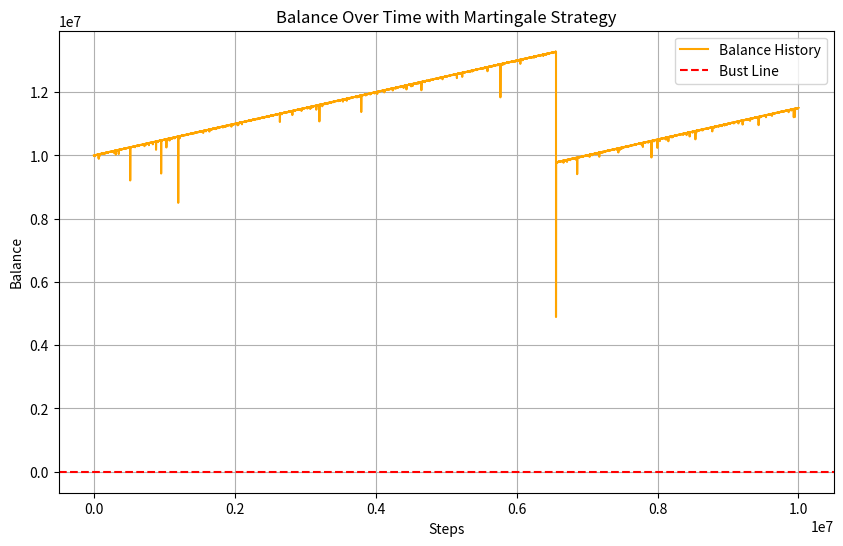

Write Python code to recreate this figure.
import matplotlib.pyplot as plt
import random as rd

initial_bet = 1
initial_balance = 10000000
max_steps=10000000

def generate_random_walk_martingale(initial_bet, initial_balance, max_steps):
    balance_values = []
    bet = initial_bet
    balance = initial_balance
    
    for i in range(max_steps):
        # Adjust the bet if it's greater than the current balance
        if balance < bet:
            bet = balance
        
        random_outcome = rd.randint(0, 1)
        
        if random_outcome == 0:  # Lose the bet
            balance -= bet
            bet *= 2  # Double the bet
        else:  # Win the bet
            balance += bet
            bet = initial_bet  # Reset the bet

            bet = min(bet, 1000000)
        
        balance_values.append(balance)
        
        # Stop if balance goes to zero
        if balance <= 0:
            print(f"Bust at step {i} with balance {balance}")
            break
    
    return balance_values


balance_history = generate_random_walk_martingale(initial_bet, initial_balance, max_steps)
time_values = range(len(balance_history))

print(f"Final Balance: {balance_history[-1]}")
print(f"Highest Balance: {max(balance_history)}")
print(f"Greatest Profit Point: {((max(balance_history) - initial_balance) / initial_balance) * 100}%")

# Plot the balance history
plt.figure(figsize=(10, 6))
plt.plot(time_values, balance_history, label='Balance History', color='orange')
plt.axhline(y=0, color='red', linestyle='--', label='Bust Line')
plt.grid(True)
plt.xlabel('Steps')
plt.ylabel('Balance')
plt.title('Balance Over Time with Martingale Strategy')
plt.legend()
plt.show()


